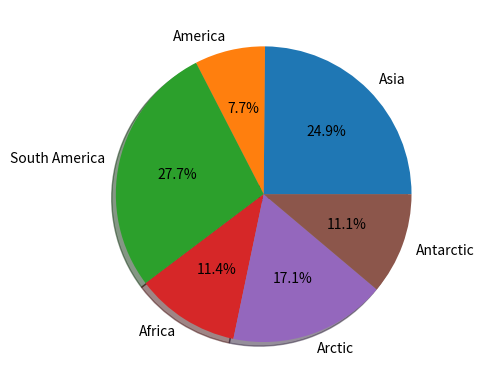

The script that saved this image:
#!/usr/bin/python
# [redacted]
from matplotlib import pyplot as ppt
from matplotlib import style
import random


def show_plot():
    x_data = [i for i in range(10)]
    y_data = random.sample(range(0, 10), 10)
    ppt.plot(x_data, y_data, label="first sample", linewidth=2, color="y")
    ppt.legend(loc="upper right")
    style.use(random.sample(ppt.style.available(), 1))
    ppt.show()


def show_pie():
    labels = ["Asia", "America", "South America", "Africa", "Arctic", "Antarctic"]
    xdata = random.sample(range(100), len(labels))
    ppt.pie(xdata, labels=labels, shadow=True, autopct="%1.1f%%")
    ppt.show()


def show_scatter():
    pass


def show_dynamic_plot():
    pass


def show_histogram():
    pass


def show_3dimension():
    pass


if __name__ == "__main__":
    show_pie()

